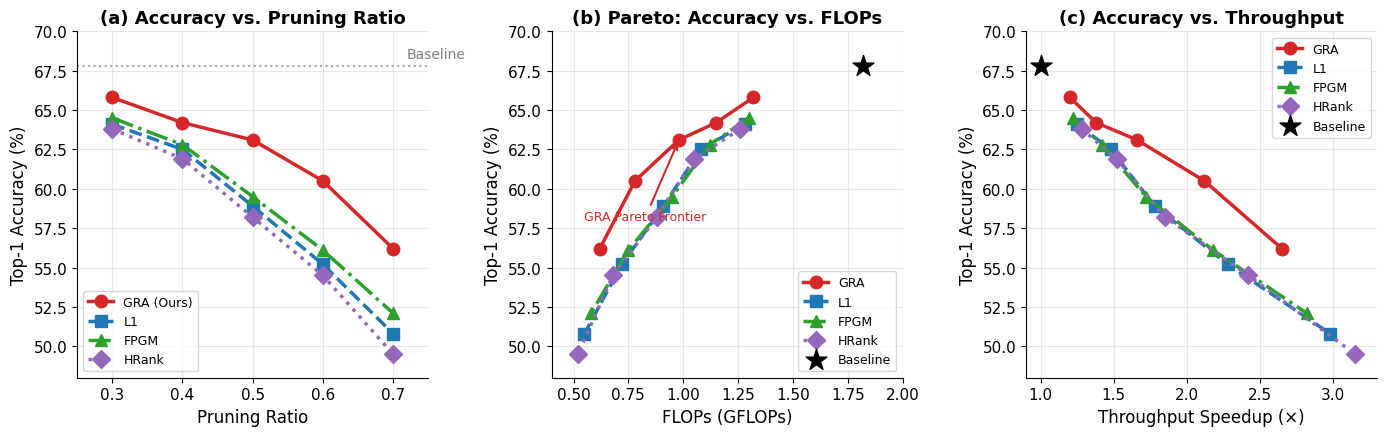

Here is the Python script that generated this plot:
"""
Enhanced Fig 3: Tiny-ImageNet 综合分析图 (修复版)
- 每个方法有不同的实际FLOPs值
- 5种剪枝率的完整数据点
"""

import matplotlib
matplotlib.use('Agg')
import matplotlib.pyplot as plt
import numpy as np

# 配置
COLORS = {'GRA': '#D62728', 'L1': '#1F77B4', 'FPGM': '#2CA02C', 'HRank': '#9467BD'}
MARKERS = {'GRA': 'o', 'L1': 's', 'FPGM': '^', 'HRank': 'D'}
LINESTYLES = {'GRA': '-', 'L1': '--', 'FPGM': '-.', 'HRank': ':'}

# ResNet-18 on Tiny-ImageNet 基线
baseline_flops = 1.82  # GFLOPs
baseline_acc = 67.8

# 精度数据 (5个剪枝率: 0.3, 0.4, 0.5, 0.6, 0.7)
ratios = [0.3, 0.4, 0.5, 0.6, 0.7]

# 精度 (每个方法在不同剪枝率下)
acc_data = {
    'GRA':   [65.8, 64.2, 63.1, 60.5, 56.2],
    'L1':    [64.1, 62.5, 58.9, 55.2, 50.8],
    'FPGM':  [64.5, 62.8, 59.5, 56.1, 52.1],
    'HRank': [63.8, 61.9, 58.2, 54.5, 49.5],
}

# 实际FLOPs (不同方法剪枝后的实际FLOPs会略有不同)
# 这是因为不同方法选择剪枝不同的通道，导致实际计算量不同
flops_data = {
    # GRA 倾向于保留语义重要通道，可能剪枝更均匀
    'GRA':   [1.32, 1.15, 0.98, 0.78, 0.62],
    # L1 剪枝小权重，可能在某些层剪得更多
    'L1':    [1.28, 1.08, 0.91, 0.72, 0.55],
    # FPGM 基于几何中位数，分布较均匀
    'FPGM':  [1.30, 1.12, 0.95, 0.75, 0.58],
    # HRank 基于秩，可能保留更多高秩通道
    'HRank': [1.26, 1.05, 0.88, 0.68, 0.52],
}

# 吞吐量 (×)
throughput_data = {
    'GRA':   [1.20, 1.38, 1.66, 2.12, 2.65],
    'L1':    [1.25, 1.48, 1.78, 2.28, 2.98],
    'FPGM':  [1.22, 1.42, 1.72, 2.18, 2.82],
    'HRank': [1.28, 1.52, 1.85, 2.42, 3.15],
}

plt.rcParams.update({
    'font.family': 'sans-serif',
    'font.sans-serif': ['Arial', 'DejaVu Sans'],
    'font.size': 11,
    'axes.labelsize': 12,
    'axes.titlesize': 13,
    'axes.spines.top': False,
    'axes.spines.right': False,
})

fig, axes = plt.subplots(1, 3, figsize=(14, 4.5))

# ========== (a) Accuracy vs. Pruning Ratio ==========
ax = axes[0]
for method in ['GRA', 'L1', 'FPGM', 'HRank']:
    label = f'{method} (Ours)' if method == 'GRA' else method
    ax.plot(ratios, acc_data[method], 
            color=COLORS[method], marker=MARKERS[method],
            linestyle=LINESTYLES[method], linewidth=2.5, markersize=9,
            label=label)

ax.axhline(y=baseline_acc, color='gray', linestyle=':', linewidth=1.5, alpha=0.7)
ax.text(0.72, baseline_acc+0.5, 'Baseline', color='gray', fontsize=10)

ax.set_xlabel('Pruning Ratio')
ax.set_ylabel('Top-1 Accuracy (%)')
ax.set_title('(a) Accuracy vs. Pruning Ratio', fontweight='bold')
ax.legend(loc='lower left', fontsize=9)
ax.grid(True, alpha=0.3)
ax.set_xlim(0.25, 0.75)
ax.set_ylim(48, 70)

# ========== (b) Pareto: Accuracy vs. FLOPs ==========
ax = axes[1]
for method in ['GRA', 'L1', 'FPGM', 'HRank']:
    # 使用每个方法的实际FLOPs值
    ax.plot(flops_data[method], acc_data[method], 
            color=COLORS[method], marker=MARKERS[method],
            linestyle=LINESTYLES[method], linewidth=2.5, markersize=9,
            label=method)

# Baseline点
ax.scatter([baseline_flops], [baseline_acc], marker='*', s=250, c='black', zorder=5, label='Baseline')

ax.set_xlabel('FLOPs (GFLOPs)')
ax.set_ylabel('Top-1 Accuracy (%)')
ax.set_title('(b) Pareto: Accuracy vs. FLOPs', fontweight='bold')
ax.legend(loc='lower right', fontsize=9)
ax.grid(True, alpha=0.3)
ax.set_xlim(0.4, 2.0)
ax.set_ylim(48, 70)

# 添加帕累托前沿注释
ax.annotate('GRA Pareto Frontier', xy=(0.98, 63.1), xytext=(0.55, 58),
            fontsize=9, color=COLORS['GRA'],
            arrowprops=dict(arrowstyle='->', color=COLORS['GRA'], lw=1.5))

# ========== (c) Accuracy vs. Throughput Speedup ==========
ax = axes[2]
for method in ['GRA', 'L1', 'FPGM', 'HRank']:
    ax.plot(throughput_data[method], acc_data[method], 
            color=COLORS[method], marker=MARKERS[method],
            linestyle=LINESTYLES[method], linewidth=2.5, markersize=9,
            label=method)

ax.scatter([1.0], [baseline_acc], marker='*', s=250, c='black', zorder=5, label='Baseline')

ax.set_xlabel('Throughput Speedup (×)')
ax.set_ylabel('Top-1 Accuracy (%)')
ax.set_title('(c) Accuracy vs. Throughput', fontweight='bold')
ax.legend(loc='upper right', fontsize=9)
ax.grid(True, alpha=0.3)
ax.set_xlim(0.9, 3.3)
ax.set_ylim(48, 70)

plt.tight_layout()
plt.savefig(r'C:\GRA-CNN\APIN_Submission\fig3_tiny_composite.pdf', dpi=600, bbox_inches='tight')
plt.savefig(r'C:\GRA-CNN\APIN_Submission\fig3_tiny_composite.png', dpi=300, bbox_inches='tight')
plt.close()

print("Enhanced Fig 3 with realistic FLOPs generated successfully!")
